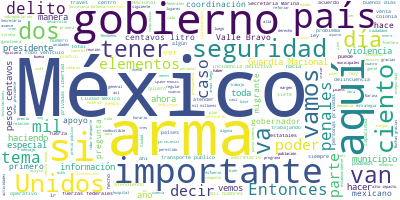

The data file committed next to this chart (first rows):
Participante, Texto, Sentimiento, Palabras, Dia, Mes, Anio
PRESIDENTE ANDRES MANUEL LOPEZ OBRADOR, Muy buenos días., 0.9593, 3, 05, 08, 2019
PRESIDENTE ANDRES MANUEL LOPEZ OBRADOR, Pues en esta ocasión realizamos tanto la…, 0.5131, 20, 05, 08, 2019
PRESIDENTE ANDRES MANUEL LOPEZ OBRADOR, Tenemos el propósito de tratar el tema d…, 0.521, 53, 05, 08, 2019
PRESIDENTE ANDRES MANUEL LOPEZ OBRADOR, Se decidió hacer esta reunión en Valle d…, 0.2347, 54, 05, 08, 2019
PRESIDENTE ANDRES MANUEL LOPEZ OBRADOR, Y vamos a informar en lo que se refiere …, 0.5905, 83, 05, 08, 2019
PRESIDENTE ANDRES MANUEL LOPEZ OBRADOR, Antes de darle la palabra al ciudadano g…, 0.2841, 42, 05, 08, 2019
PRESIDENTE ANDRES MANUEL LOPEZ OBRADOR, Como todos sabemos, Ciudad Juárez y El P…, 0.1986, 33, 05, 08, 2019
PRESIDENTE ANDRES MANUEL LOPEZ OBRADOR, Queremos mantener siempre relaciones de …, 0.6387, 38, 05, 08, 2019
PRESIDENTE ANDRES MANUEL LOPEZ OBRADOR, Ya se ha dado a conocer que perdieron la…, 0.09279, 35, 05, 08, 2019
PRESIDENTE ANDRES MANUEL LOPEZ OBRADOR, La Secretaría de Relaciones Exteriores, …, 0.1069, 56, 05, 08, 2019
PRESIDENTE ANDRES MANUEL LOPEZ OBRADOR, De nuevo nuestro abrazo fraterno a los f…, 0.8585, 21, 05, 08, 2019
PRESIDENTE ANDRES MANUEL LOPEZ OBRADOR, Vamos a darle la palabra, si les parece,…, 0.06522, 47, 05, 08, 2019
PRESIDENTE ANDRES MANUEL LOPEZ OBRADOR, Ese es el programa, esa es la agenda que…, 0.6286, 20, 05, 08, 2019
PRESIDENTE ANDRES MANUEL LOPEZ OBRADOR, Entonces, le damos la palabra al ciudada…, 0.2236, 8, 05, 08, 2019
ALFREDO DEL MAZO MAZA, Muchas gracias, muy buenos días., 0.8625, 5, 05, 08, 2019
ALFREDO DEL MAZO MAZA, Primero queremos darle la más cordial bi…, 0.3216, 55, 05, 08, 2019
ALFREDO DEL MAZO MAZA, Agradecer que esta reunión de seguridad …, 0.612, 24, 05, 08, 2019
ALFREDO DEL MAZO MAZA, Empezaré por mostrar algunas láminas. Pr…, 0.5478, 65, 05, 08, 2019
ALFREDO DEL MAZO MAZA, Empezaría con la siguiente lámina, en do…, 0.06995, 22, 05, 08, 2019
ALFREDO DEL MAZO MAZA, Primero. Con los dos centros de mando, u…, 0.2458, 48, 05, 08, 2019
ALFREDO DEL MAZO MAZA, Los números del 911 y el 089 para la den…, 0.5955, 88, 05, 08, 2019
ALFREDO DEL MAZO MAZA, A partir de ahí se hace la estrategia de…, 0.5982, 62, 05, 08, 2019
ALFREDO DEL MAZO MAZA, En el punto número cinco tenemos la aten…, 0.002775, 52, 05, 08, 2019
ALFREDO DEL MAZO MAZA, Se llevan a cabo operativos de inspecció…, 0.4507, 60, 05, 08, 2019
ALFREDO DEL MAZO MAZA, También se está trabajando de manera imp…, 0.6964, 41, 05, 08, 2019
ALFREDO DEL MAZO MAZA, Y esto es importante, porque estamos foc…, 0.3056, 62, 05, 08, 2019
ALFREDO DEL MAZO MAZA, En el punto número ocho vemos el trabajo…, 0.5207, 70, 05, 08, 2019
ALFREDO DEL MAZO MAZA, En la siguiente tenemos un ejemplo de có…, 0.01153, 61, 05, 08, 2019
ALFREDO DEL MAZO MAZA, Vemos en el mapa cómo están ubicadas cad…, 0.2929, 50, 05, 08, 2019
ALFREDO DEL MAZO MAZA, Y así como está el municipio, en la sigu…, 0.03461, 70, 05, 08, 2019
ALFREDO DEL MAZO MAZA, Todo esto nos sirve para que tengamos id…, 0.4167, 52, 05, 08, 2019
ALFREDO DEL MAZO MAZA, Tenemos algunos avances que quiero mostr…, 0.08809, 45, 05, 08, 2019
ALFREDO DEL MAZO MAZA, Es decir, anteriormente el 36 por ciento…, 0.1767, 50, 05, 08, 2019
ALFREDO DEL MAZO MAZA, Esto lo vemos en la primera gráfica que …, 0.2719, 46, 05, 08, 2019
ALFREDO DEL MAZO MAZA, Segundo tema importante: Robo en el tran…, 0.02772, 47, 05, 08, 2019
ALFREDO DEL MAZO MAZA, Vemos como de enero a la fecha había ven…, 0.03469, 44, 05, 08, 2019
ALFREDO DEL MAZO MAZA, En la siguiente lámina, ahí está, donde …, 0.03195, 86, 05, 08, 2019
ALFREDO DEL MAZO MAZA, Y en el caso de homicidio doloso, un del…, 0.00323, 59, 05, 08, 2019
ALFREDO DEL MAZO MAZA, Posteriormente quisiera mostrar esta est…, 0.0601, 21, 05, 08, 2019
ALFREDO DEL MAZO MAZA, Tenemos 17 municipios que concentran el …, 0.5545, 77, 05, 08, 2019
ALFREDO DEL MAZO MAZA, Estas unidades que a la fecha llevan 10 …, 0.2336, 41, 05, 08, 2019
ALFREDO DEL MAZO MAZA, Y también hemos visto que, con los opera…, 0.11, 48, 05, 08, 2019
ALFREDO DEL MAZO MAZA, Esto nos ha permitido ya también estable…, 0.6693, 44, 05, 08, 2019
ALFREDO DEL MAZO MAZA, Y algo muy importante, los operativos co…, 0.59, 60, 05, 08, 2019
ALFREDO DEL MAZO MAZA, Esto es muy importante, porque desde aqu…, 0.589, 56, 05, 08, 2019
ALFREDO DEL MAZO MAZA, En cuanto a la presencia de las fuerzas …, 0.5996, 128, 05, 08, 2019
ALFREDO DEL MAZO MAZA, Y aquí, en esta última lámina vemos la c…, 0.8096, 33, 05, 08, 2019
ALFREDO DEL MAZO MAZA, Y aquí quiero destacar esta coordinación…, 0.9307, 38, 05, 08, 2019
ALFREDO DEL MAZO MAZA, El 60 por ciento de los delitos que se c…, 0.05145, 28, 05, 08, 2019
ALFREDO DEL MAZO MAZA, Y por primera vez estamos trabajando de …, 0.5635, 118, 05, 08, 2019
ALFREDO DEL MAZO MAZA, Y esto nos ha permitido también tener un…, 0.7824, 34, 05, 08, 2019
ALFREDO DEL MAZO MAZA, Le agradezco al señor presidente el resp…, 0.3888, 49, 05, 08, 2019
ALFREDO DEL MAZO MAZA, Nuestro agradecimiento al presidente y a…, 0.5153, 10, 05, 08, 2019
ALFREDO DEL MAZO MAZA, Muchísimas gracias., 0.6801, 2, 05, 08, 2019
LUIS CRESENCIO SANDOVAL GONZALEZ. SECRET…, Con permiso, señor presidente., 0.3233, 4, 05, 08, 2019
LUIS CRESENCIO SANDOVAL GONZALEZ. SECRET…, Por parte de las fuerzas federales, aquí…, 0.1809, 15, 05, 08, 2019
LUIS CRESENCIO SANDOVAL GONZALEZ. SECRET…, La Secretaría de la Defensa tiene un des…, 0.282, 33, 05, 08, 2019
LUIS CRESENCIO SANDOVAL GONZALEZ. SECRET…, Tenemos también dos mil 247 hombres que …, 0.01899, 60, 05, 08, 2019
LUIS CRESENCIO SANDOVAL GONZALEZ. SECRET…, La Secretaría de Marina tiene en la capi…, 0.7178, 47, 05, 08, 2019
LUIS CRESENCIO SANDOVAL GONZALEZ. SECRET…, La Guardia Nacional en las 32 coordinaci…, 0.03452, 41, 05, 08, 2019
... 195 more rows
